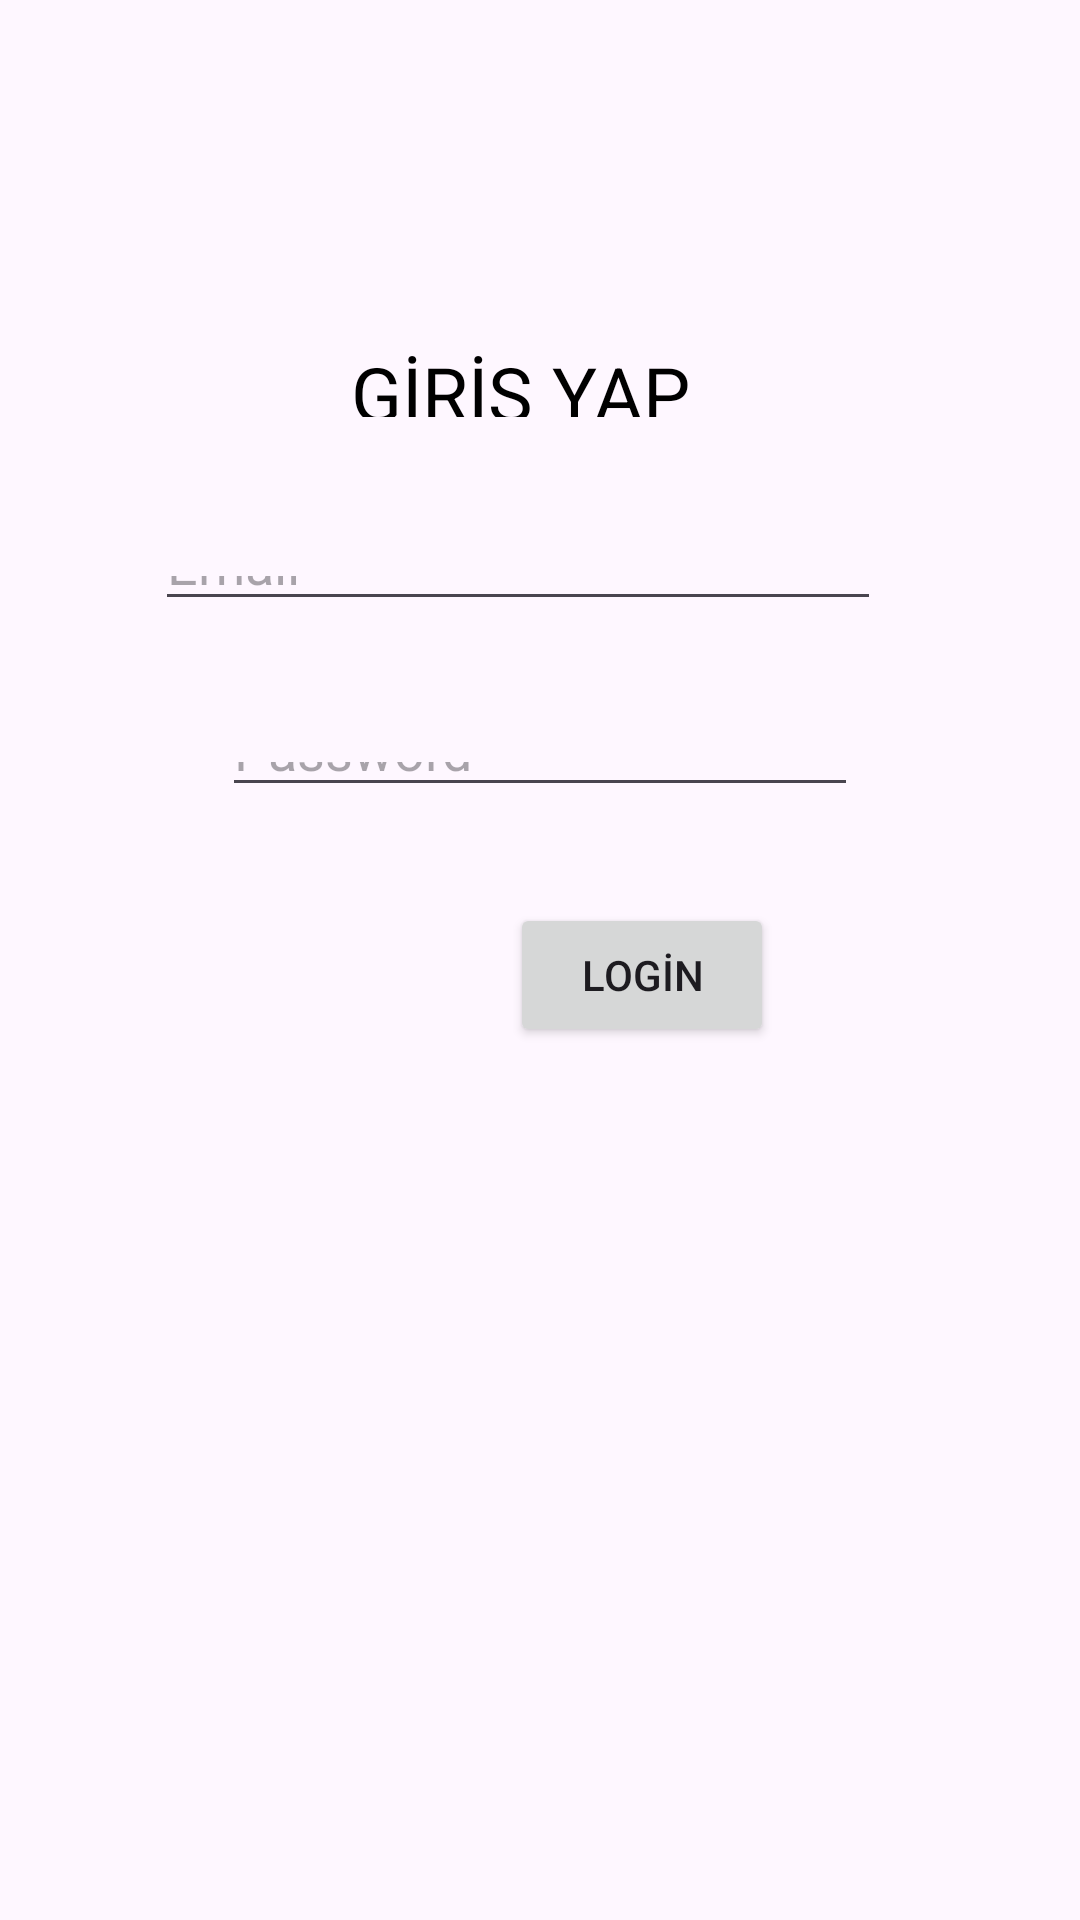

Write the Android layout XML for this screen, with the resource values it uses.
<!-- AndroidManifest.xml: application theme Theme.YıllıkİzinTakipUygulaması -->
<!-- res/layout/activity_login_page.xml -->
<?xml version="1.0" encoding="utf-8"?>
<androidx.constraintlayout.widget.ConstraintLayout xmlns:android="http://schemas.android.com/apk/res/android"
    xmlns:app="http://schemas.android.com/apk/res-auto"
    xmlns:tools="http://schemas.android.com/tools"
    android:id="@+id/main"
    android:layout_width="match_parent"
    android:layout_height="match_parent"
    tools:context=".LoginPage">

    <EditText
        android:id="@+id/loginEmailText"
        android:layout_width="242dp"
        android:layout_height="0dp"
        android:layout_marginBottom="37dp"
        android:ems="10"
        android:hint="Email"
        android:inputType="textEmailAddress"
        app:layout_constraintBottom_toTopOf="@+id/loginPasswordText"
        app:layout_constraintEnd_toEndOf="parent"
        app:layout_constraintHorizontal_bias="0.437"
        app:layout_constraintStart_toStartOf="parent"
        app:layout_constraintTop_toBottomOf="@+id/textView3" />

    <EditText
        android:id="@+id/loginPasswordText"
        android:layout_width="0dp"
        android:layout_height="0dp"
        android:layout_marginStart="74dp"
        android:layout_marginEnd="74dp"
        android:layout_marginBottom="32dp"
        android:ems="10"
        android:hint="Password"
        android:inputType="numberPassword"
        app:layout_constraintBottom_toTopOf="@+id/LoginButon"
        app:layout_constraintEnd_toEndOf="parent"
        app:layout_constraintStart_toStartOf="parent"
        app:layout_constraintTop_toBottomOf="@+id/loginEmailText" />

    <Button
        android:id="@+id/LoginButon"
        android:layout_width="wrap_content"
        android:layout_height="wrap_content"
        android:layout_marginStart="96dp"
        android:layout_marginBottom="291dp"
        android:onClick="loginOnClick"
        android:text="LOGİN"
        app:layout_constraintBottom_toBottomOf="parent"
        app:layout_constraintStart_toStartOf="@+id/loginPasswordText"
        app:layout_constraintTop_toBottomOf="@+id/loginPasswordText" />

    <TextView
        android:id="@+id/textView3"
        android:layout_width="240dp"
        android:layout_height="0dp"
        android:layout_marginTop="114dp"
        android:layout_marginBottom="43dp"
        android:text="GİRİŞ YAP"
        android:textAlignment="center"
        android:textColor="@color/black"
        android:textSize="25dp"
        app:layout_constraintBottom_toTopOf="@+id/loginEmailText"
        app:layout_constraintEnd_toEndOf="parent"
        app:layout_constraintHorizontal_bias="0.444"
        app:layout_constraintStart_toStartOf="parent"
        app:layout_constraintTop_toTopOf="parent" />
</androidx.constraintlayout.widget.ConstraintLayout>
<!-- resources referenced by this layout -->
<resources>
  <style name="Theme.YıllıkİzinTakipUygulaması" parent="Base.Theme.YıllıkİzinTakipUygulaması" />
  <style name="Base.Theme.YıllıkİzinTakipUygulaması" parent="Theme.Material3.DayNight.NoActionBar">
          
          
      </style>
  <!-- not gathered from this repository: default colours our renderer supplied (Android Studio template values) -->
  <color name="black">#FF000000</color>
</resources>
